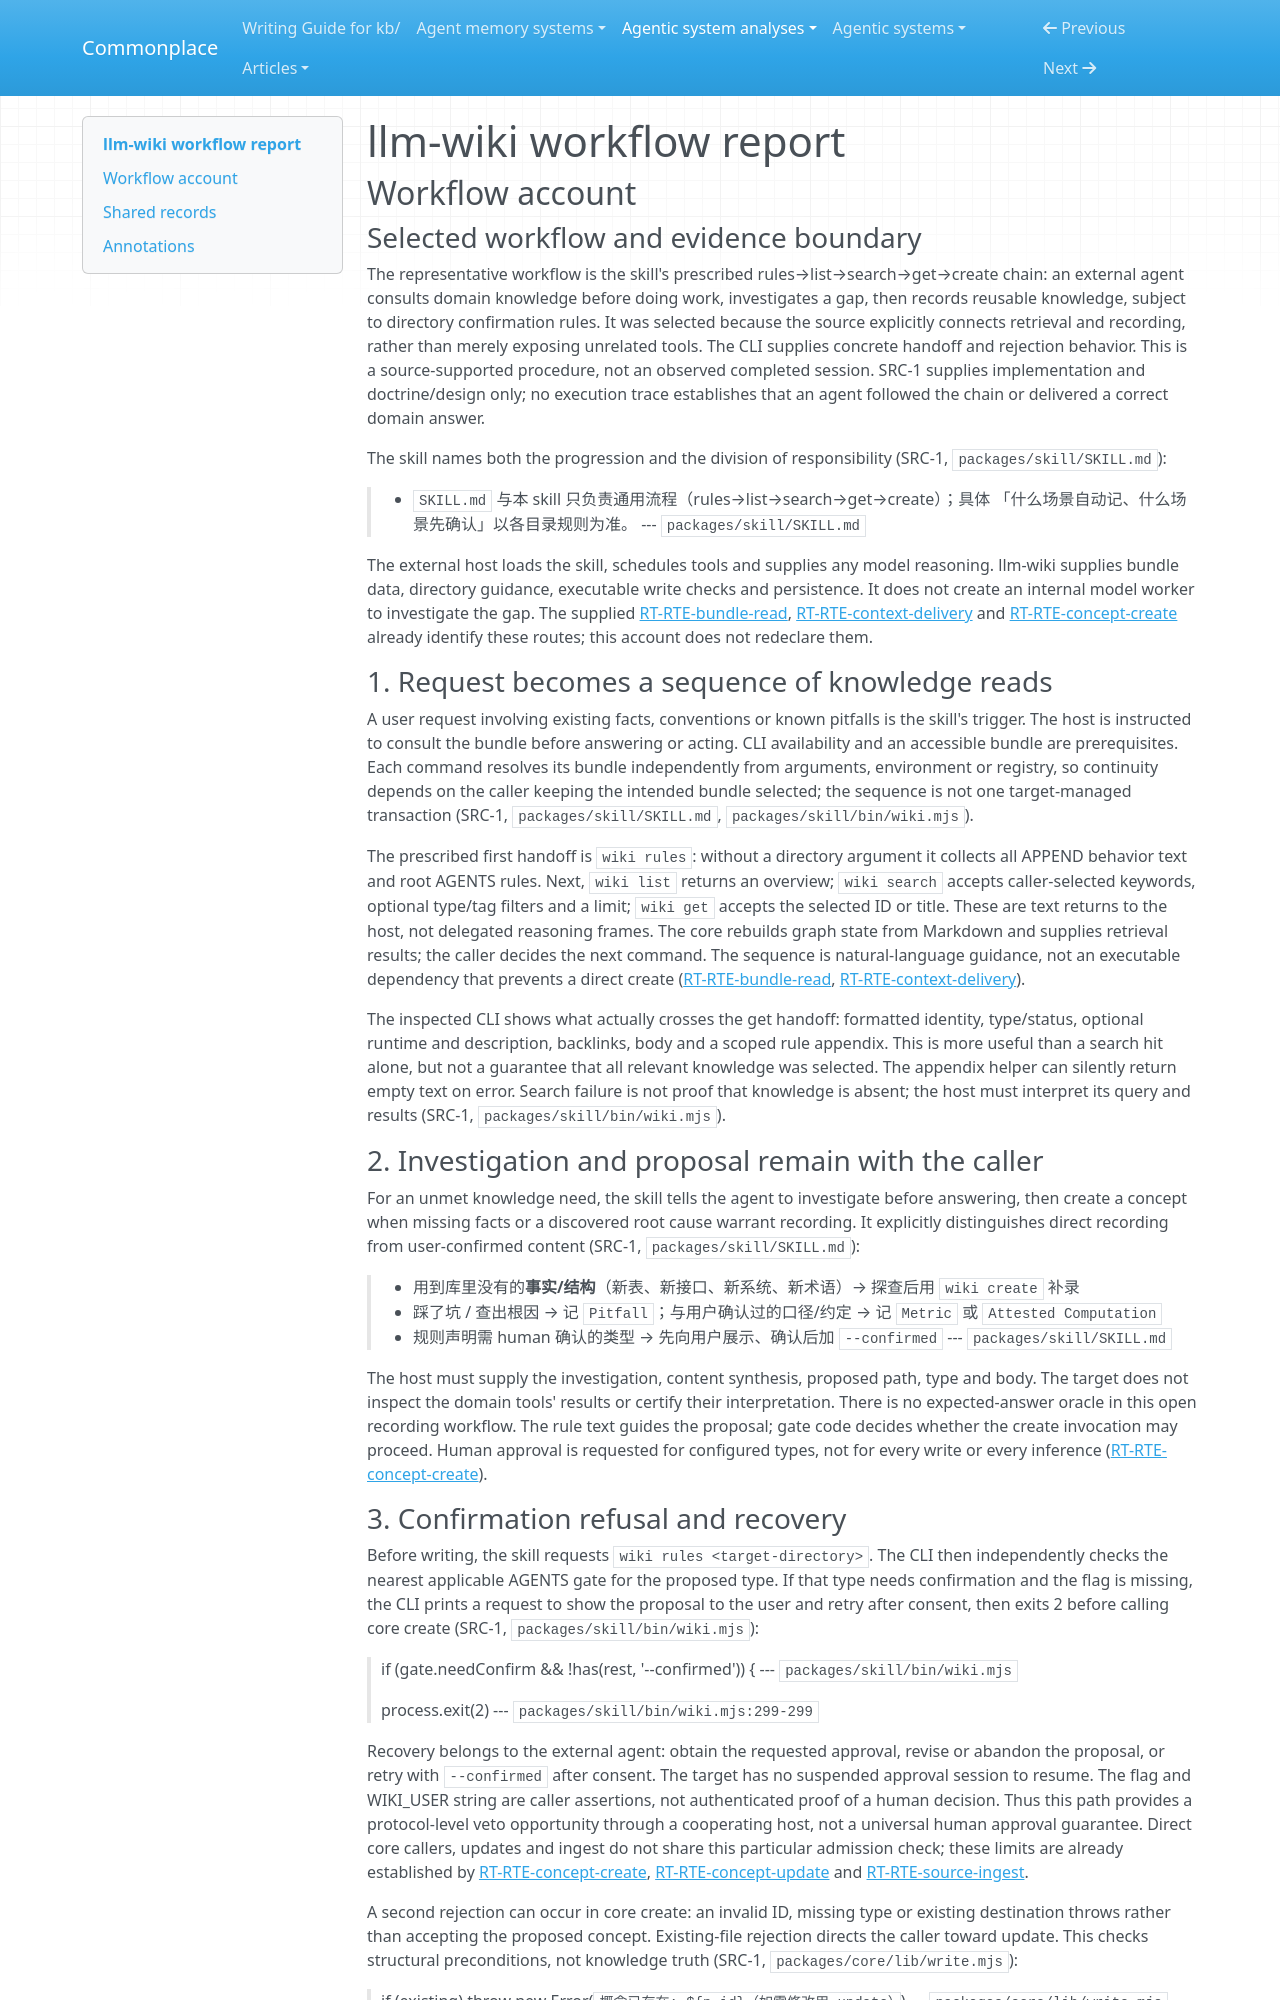

repository: zby/commonplace · page: agentic-system-analyses/retained/sidleo--llm-wiki/workflow/index.html · generator: mkdocs

---
type: agentic-system-analyses/types/agentic-system-workflow-report.md
description: "llm-wiki workflow account: skill-guided retrieval, caller investigation and gated knowledge recording through the CLI."
run-id: AAS-2026-11-08-llm-wiki-97b740596442-01
reviewed-boundary: f70e680d852a78d48504425d87252531e68c5624
---

# llm-wiki workflow report

## Workflow account

### Selected workflow and evidence boundary

The representative workflow is the skill's prescribed rules→list→search→get→create chain: an external agent consults domain knowledge before doing work, investigates a gap, then records reusable knowledge, subject to directory confirmation rules. It was selected because the source explicitly connects retrieval and recording, rather than merely exposing unrelated tools. The CLI supplies concrete handoff and rejection behavior. This is a source-supported procedure, not an observed completed session. SRC-1 supplies implementation and doctrine/design only; no execution trace establishes that an agent followed the chain or delivered a correct domain answer.

The skill names both the progression and the division of responsibility (SRC-1, `packages/skill/SKILL.md`):

> - `SKILL.md` 与本 skill 只负责通用流程（rules→list→search→get→create）；具体
>   「什么场景自动记、什么场景先确认」以各目录规则为准。
> --- `packages/skill/SKILL.md`

The external host loads the skill, schedules tools and supplies any model reasoning. llm-wiki supplies bundle data, directory guidance, executable write checks and persistence. It does not create an internal model worker to investigate the gap. The supplied [RT-RTE-bundle-read](runtime.md#rt-rte-bundle-read), [RT-RTE-context-delivery](runtime.md#rt-rte-context-delivery) and [RT-RTE-concept-create](runtime.md#rt-rte-concept-create) already identify these routes; this account does not redeclare them.

### 1. Request becomes a sequence of knowledge reads

A user request involving existing facts, conventions or known pitfalls is the skill's trigger. The host is instructed to consult the bundle before answering or acting. CLI availability and an accessible bundle are prerequisites. Each command resolves its bundle independently from arguments, environment or registry, so continuity depends on the caller keeping the intended bundle selected; the sequence is not one target-managed transaction (SRC-1, `packages/skill/SKILL.md`, `packages/skill/bin/wiki.mjs`).

The prescribed first handoff is `wiki rules`: without a directory argument it collects all APPEND behavior text and root AGENTS rules. Next, `wiki list` returns an overview; `wiki search` accepts caller-selected keywords, optional type/tag filters and a limit; `wiki get` accepts the selected ID or title. These are text returns to the host, not delegated reasoning frames. The core rebuilds graph state from Markdown and supplies retrieval results; the caller decides the next command. The sequence is natural-language guidance, not an executable dependency that prevents a direct create ([RT-RTE-bundle-read](runtime.md#rt-rte-bundle-read), [RT-RTE-context-delivery](runtime.md#rt-rte-context-delivery)).

The inspected CLI shows what actually crosses the get handoff: formatted identity, type/status, optional runtime and description, backlinks, body and a scoped rule appendix. This is more useful than a search hit alone, but not a guarantee that all relevant knowledge was selected. The appendix helper can silently return empty text on error. Search failure is not proof that knowledge is absent; the host must interpret its query and results (SRC-1, `packages/skill/bin/wiki.mjs`).

### 2. Investigation and proposal remain with the caller

For an unmet knowledge need, the skill tells the agent to investigate before answering, then create a concept when missing facts or a discovered root cause warrant recording. It explicitly distinguishes direct recording from user-confirmed content (SRC-1, `packages/skill/SKILL.md`):

> - 用到库里没有的**事实/结构**（新表、新接口、新系统、新术语）→ 探查后用 `wiki create` 补录
> - 踩了坑 / 查出根因 → 记 `Pitfall`；与用户确认过的口径/约定 → 记 `Metric` 或 `Attested Computation`
> - 规则声明需 human 确认的类型 → 先向用户展示、确认后加 `--confirmed`
> --- `packages/skill/SKILL.md`

The host must supply the investigation, content synthesis, proposed path, type and body. The target does not inspect the domain tools' results or certify their interpretation. There is no expected-answer oracle in this open recording workflow. The rule text guides the proposal; gate code decides whether the create invocation may proceed. Human approval is requested for configured types, not for every write or every inference ([RT-RTE-concept-create](runtime.md#rt-rte-concept-create)).
